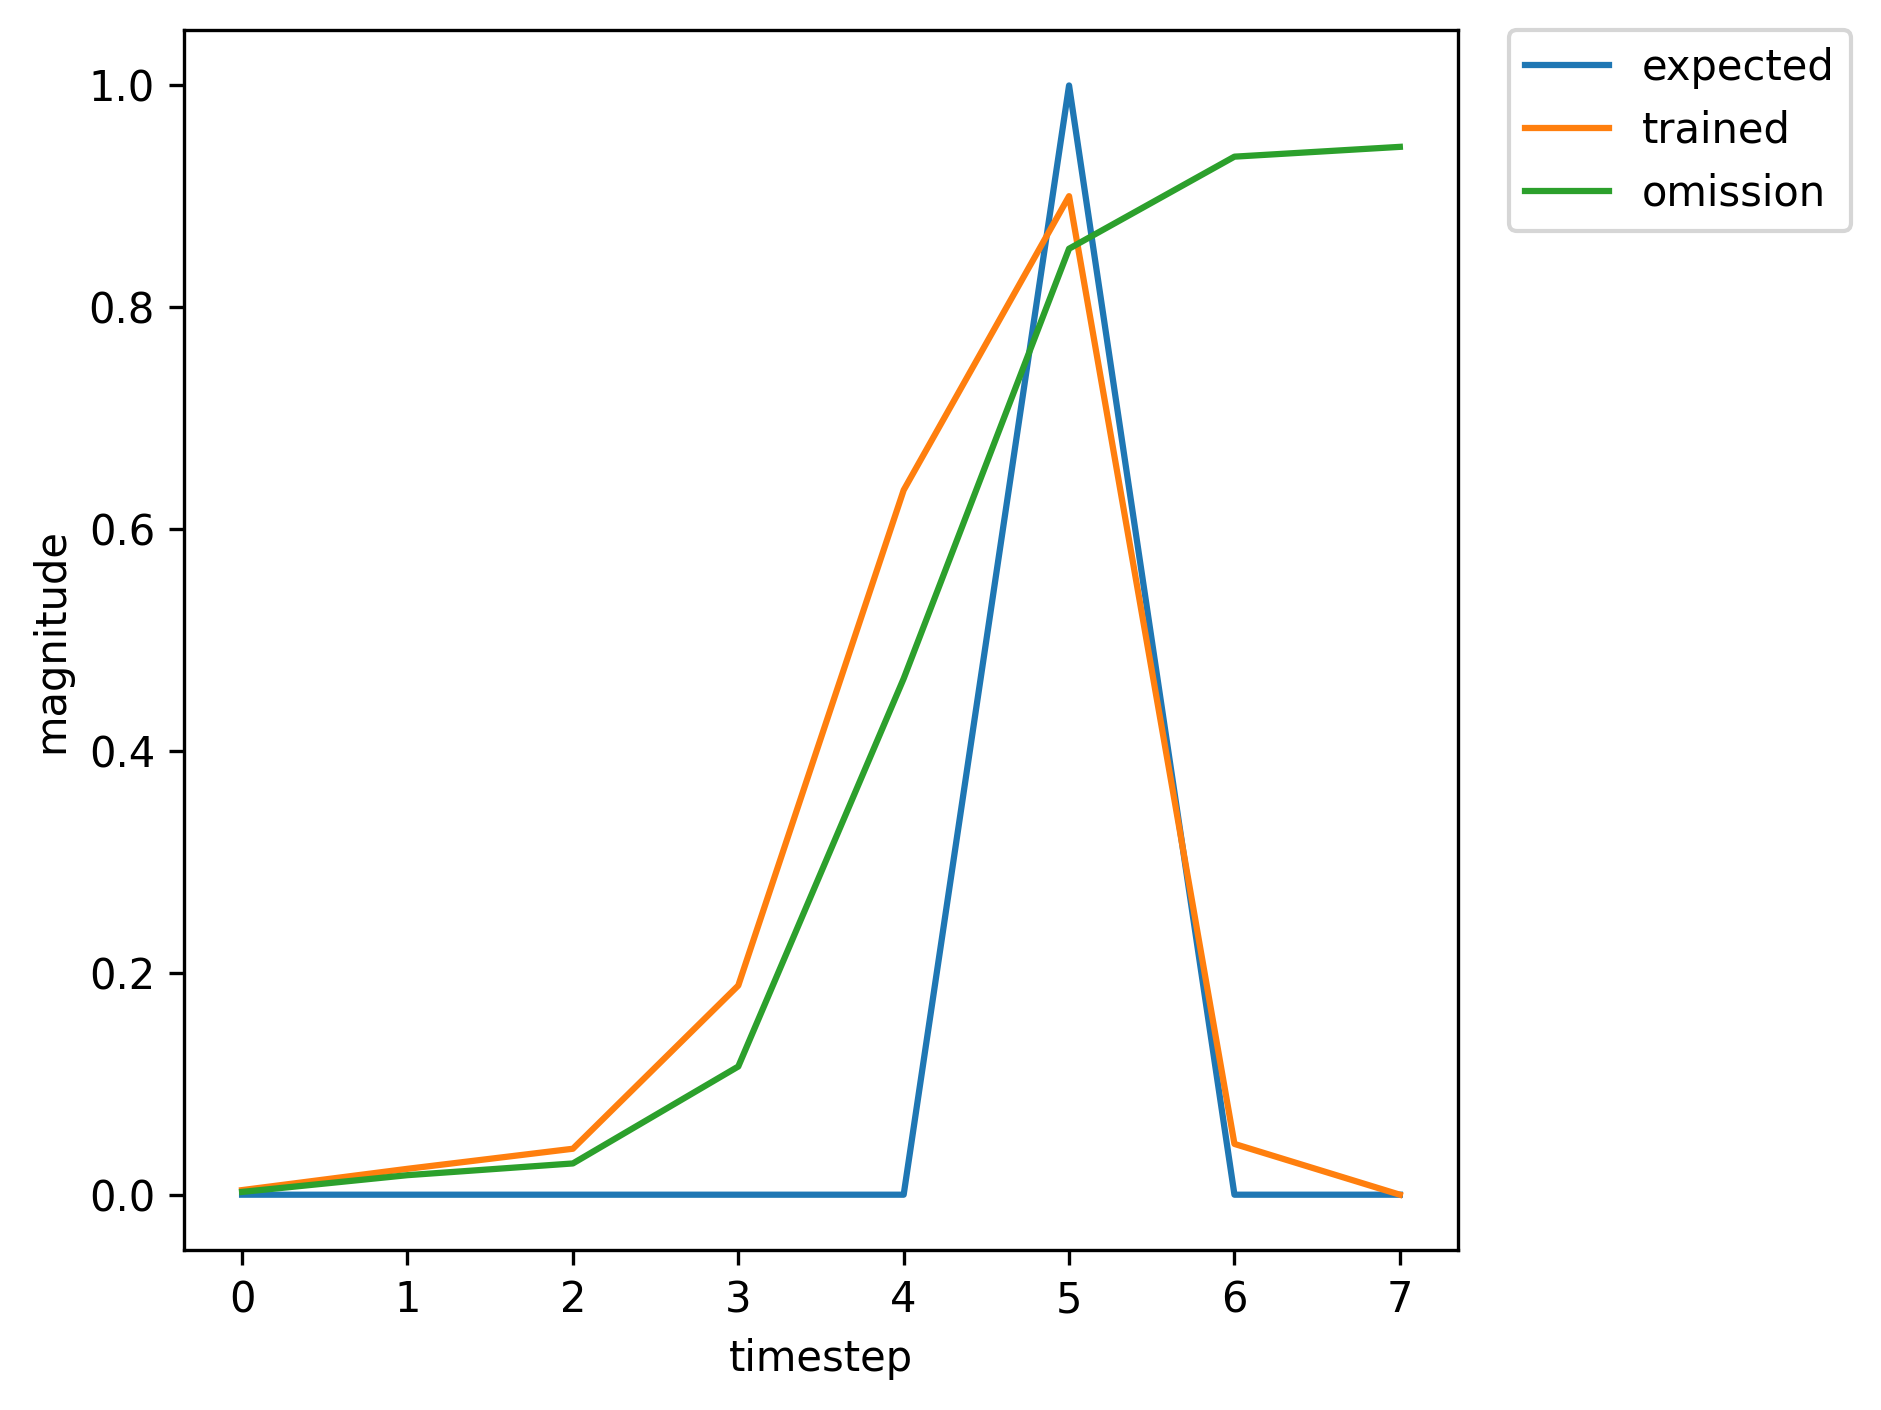

The table this chart was drawn from, first rows:
, input, expected_output, network_output
0, 1.0, 0, 0.01904
1, 0.0, 0, 0.1177
2, 0.0, 0, 0.2704
3, 0.0, 0, 0.769
4, 0.0, 0, 0.9252
5, 2.0, 1, 0.9447
6, 0.0, 0, 0.05113
7, 1.0, 0, 0.00247
8, 0.0, 0, 0.01738
9, 0.0, 0, 0.02774
10, 0.0, 0, 0.113
11, 0.0, 0, 0.4572
12, 2.0, 1, 0.8498
13, 0.0, 0, 0.03817
14, 1.0, 0, 0.002418
15, 0.0, 0, 0.01765
16, 0.0, 0, 0.02846
17, 0.0, 0, 0.1172
18, 0.0, 0, 0.4705
19, 2.0, 1, 0.8548
20, 1.0, 0, 0.03882
21, 0.0, 0, 0.0249
22, 0.0, 0, 0.02256
23, 0.0, 0, 0.07911
24, 0.0, 0, 0.3245
25, 2.0, 1, 0.7784
26, 0.0, 0, 0.03074
27, 0.0, 0, 0.002326
28, 1.0, 0, 0.004151
29, 0.0, 0, 0.02333
30, 0.0, 0, 0.04144
31, 0.0, 0, 0.1886
32, 0.0, 0, 0.6352
33, 2.0, 1, 0.9002
34, 0.0, 0, 0.04577
35, 1.0, 0, 0.002517
36, 0.0, 0, 0.01761
37, 0.0, 0, 0.02818
38, 0.0, 0, 0.1156
39, 0.0, 0, 0.4653
40, 2.0, 1, 0.8528
41, 0.0, 0, 0.03857
42, 0.0, 0, 0.002423
43, 1.0, 0, 0.003981
44, 0.0, 0, 0.02279
45, 0.0, 0, 0.04026
46, 0.0, 0, 0.1822
47, 0.0, 0, 0.6241
48, 2.0, 1, 0.8978
49, 1.0, 0, 0.04536
50, 0.0, 0, 0.0268
51, 0.0, 0, 0.02234
52, 0.0, 0, 0.0775
53, 0.0, 0, 0.3168
54, 2.0, 1, 0.7725
55, 0.0, 0, 0.03024
56, 1.0, 0, 0.00232
57, 0.0, 0, 0.0177
58, 0.0, 0, 0.02879
59, 0.0, 0, 0.1192
... 305 more rows
